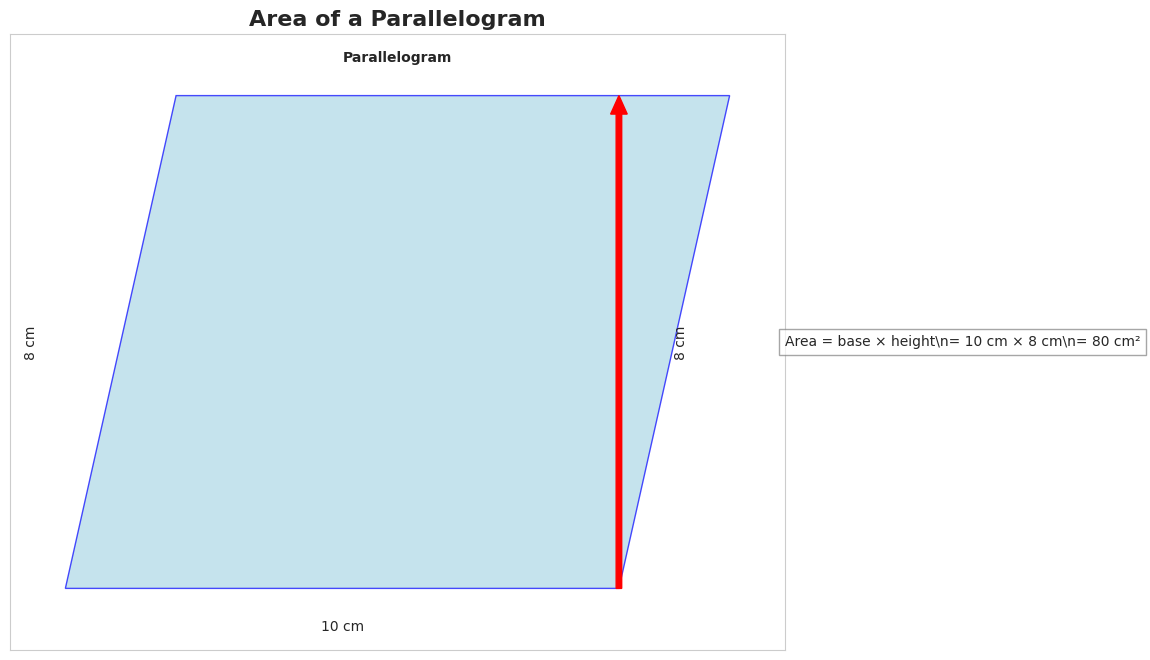

Here is the Python script that generated this plot:
import numpy as np
import seaborn as sns
import matplotlib.pyplot as plt
from matplotlib.patches import Polygon

# Set up the plot
plt.figure(figsize=(10, 8))
sns.set_style("whitegrid")

# Create the parallelogram
parallelogram = Polygon([(0, 0), (10, 0), (12, 8), (2, 8)], facecolor='lightblue', edgecolor='blue', alpha=0.7)

# Add the parallelogram to the plot
ax = plt.gca()
ax.add_patch(parallelogram)

# Set axis limits
ax.set_xlim(-1, 13)
ax.set_ylim(-1, 9)

# Remove axis ticks
ax.set_xticks([])
ax.set_yticks([])

# Add labels and annotations
plt.text(5, -0.5, '10 cm', ha='center', va='top')
plt.text(-0.5, 4, '8 cm', ha='right', va='center', rotation=90)
plt.text(11, 4, '8 cm', ha='left', va='center', rotation=90)
plt.text(6, 8.5, 'Parallelogram', ha='center', va='bottom', fontweight='bold')

# Add arrow for height
plt.arrow(10, 0, 0, 8, width=0.1, head_width=0.3, head_length=0.3, fc='red', ec='red', length_includes_head=True)

# Add formula and calculation
plt.text(13, 4, 'Area = base \u00d7 height\\n= 10 cm \u00d7 8 cm\\n= 80 cm\u00b2', ha='left', va='center', bbox=dict(facecolor='white', edgecolor='gray', alpha=0.7))

# Set title
plt.title('Area of a Parallelogram', fontsize=16, fontweight='bold')

# Save the plot as an image
plt.savefig('image.jpg', dpi=100, bbox_inches='tight')

# Show the plot (optional, for preview)
plt.show()

